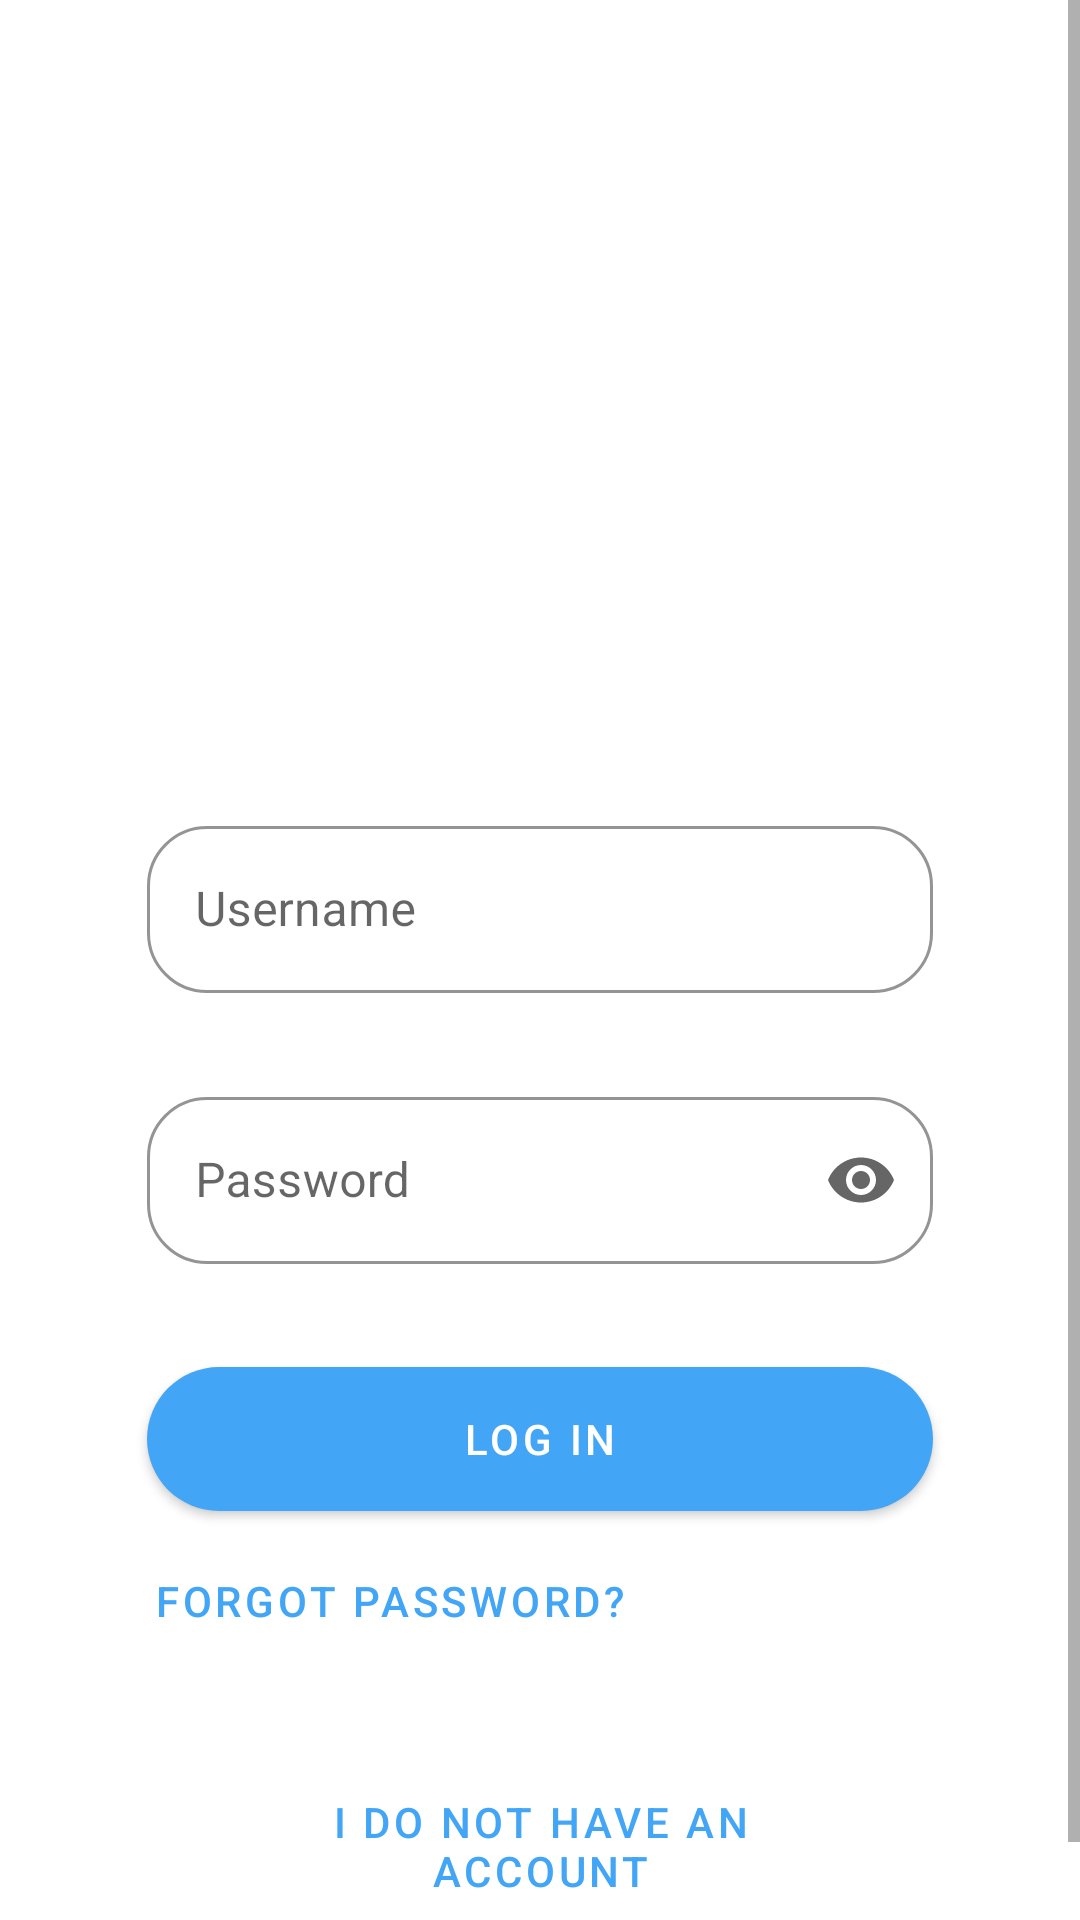

Reconstruct the res/layout file that produces this screen, plus the resources it refers to.
<!-- AndroidManifest.xml: application theme Theme.Examen_Proyecto -->
<!-- res/layout/login_fragment.xml -->
<?xml version="1.0" encoding="UTF-8" ?>
<ScrollView xmlns:android="http://schemas.android.com/apk/res/android"
    xmlns:app="http://schemas.android.com/apk/res-auto"
    xmlns:tools="http://schemas.android.com/tools"
    android:layout_width="match_parent"
    android:layout_height="match_parent"
    tools:context=".LoginFragment">

    <LinearLayout
        android:layout_width="match_parent"
        android:layout_height="wrap_content"
        android:clipChildren="false"
        android:clipToPadding="false"
        android:orientation="vertical"
        android:padding="24dp"
        android:paddingTop="16dp">
        <TextView
            android:layout_width="match_parent"
            android:layout_height="wrap_content"
            android:text="Sign in"
            android:textColor="@color/white"
            android:textSize="45dp"
            android:textStyle="bold"
            android:layout_marginTop="85dp"
            android:layout_marginBottom="100dp"
            android:gravity="center"/>
        <com.google.android.material.textfield.TextInputLayout
            style="@style/Widget.Examen_Proyecto.TextInputLayout"
            android:layout_width="match_parent"
            android:layout_height="wrap_content"
            android:layout_marginLeft="25dp"
            android:layout_marginRight="25dp"
            android:hint="@string/hint_username"
            app:errorEnabled="true"
            app:endIconMode="clear_text"
            app:startIconDrawable="@drawable/profile_user_32">
            <com.google.android.material.textfield.TextInputEditText
                android:id="@+id/username_edit_text"
                android:layout_width="match_parent"
                android:layout_height="wrap_content"
                android:inputType="textEmailAddress"
                android:maxLines="1" />
        </com.google.android.material.textfield.TextInputLayout>

        <com.google.android.material.textfield.TextInputLayout
            style="@style/Widget.Examen_Proyecto.TextInputLayout"
            android:id="@+id/password_text_input"
            android:layout_width="match_parent"
            android:layout_height="wrap_content"
            android:layout_marginTop="0dp"
            android:layout_marginLeft="25dp"
            android:layout_marginRight="25dp"
            android:hint="@string/hint_password"
            app:startIconDrawable="@drawable/padlock"
            app:endIconMode="password_toggle"
            app:errorEnabled="true">
            <com.google.android.material.textfield.TextInputEditText
                android:id="@+id/password_edit_text"
                android:layout_width="match_parent"
                android:layout_height="wrap_content"
                android:inputType="textPassword"
                android:maxLines="1"/>
        </com.google.android.material.textfield.TextInputLayout>



        <com.google.android.material.button.MaterialButton
            style="@style/Widget.Examen_Proyecto.Button"
            android:id="@+id/login_button"
            android:layout_marginLeft="25dp"
            android:layout_marginRight="25dp"
            android:layout_width="match_parent"
            android:layout_height="60dp"
            android:layout_alignParentEnd="true"
            android:layout_alignParentRight="true"
            android:text="LOG IN"
            />
        <com.google.android.material.button.MaterialButton
            style="@style/Widget.MaterialComponents.Button.TextButton"
            android:id="@+id/forgot_password_button"
            android:layout_marginLeft="19dp"
            android:layout_width="wrap_content"
            android:layout_height="wrap_content"
            android:layout_alignParentEnd="true"
            android:layout_alignParentRight="true"
            android:text="Forgot Password?"
            />
        <com.google.android.material.button.MaterialButton
            style="@style/Widget.MaterialComponents.Button.TextButton"
            android:id="@+id/register_user_button"
            android:layout_marginTop="30dp"
            android:layout_marginLeft="50dp"
            android:layout_marginRight="50dp"
            android:layout_width="match_parent"
            android:layout_height="wrap_content"
            android:layout_alignParentEnd="true"
            android:layout_alignParentRight="true"
            android:text="I do not have an account"
            />
    </LinearLayout>
</ScrollView>
<!-- resources referenced by this layout -->
<resources>
  <color name="white">#FFFFFFFF</color>
  <string name="hint_password">Password</string>
  <string name="hint_username">Username</string>
  <style name="Widget.Examen_Proyecto.Button" parent="Widget.MaterialComponents.Button">
          <item name="cornerRadius">35dp</item>
          <item name="android:color">@color/colorPrimaryDark</item>
      </style>
  <style name="Widget.Examen_Proyecto.TextInputLayout" parent="Widget.MaterialComponents.TextInputLayout.OutlinedBox">
          <item name="hintTextAppearance">@style/TextAppearance.Examen_Proyecto.TextInputLayout.HintText</item>
          <item name="hintTextColor">@color/colorTextSecondary</item>
          <item name="android:paddingBottom">8dp</item>
          <item name="boxStrokeColor">@color/textInputOutlineColor</item>
          <item name="boxCornerRadiusTopStart">20dp</item>
          <item name="boxCornerRadiusTopEnd">20dp</item>
          <item name="boxCornerRadiusBottomStart">20dp</item>
          <item name="boxCornerRadiusBottomEnd">20dp</item>
      </style>
  <style name="Theme.Examen_Proyecto" parent="Theme.MaterialComponents.DayNight.NoActionBar">
          
          <item name="colorPrimary">@color/colorPrimary</item>
          <item name="colorPrimaryVariant">@color/colorPrimaryDark</item>
          <item name="colorPrimaryDark">@color/colorPrimaryDark</item>
          <item name="colorOnPrimary">@color/white</item>
          
          <item name="colorSecondary">@color/colorSecondary</item>
          <item name="colorSecondaryVariant">@color/colorSecondaryLight</item>
          <item name="colorOnSecondary">@color/black</item>
          
          <item name="android:statusBarColor" tools:targetApi="l">?attr/colorPrimaryVariant</item>
          
      </style>
  <color name="colorPrimaryDark">#0077c2</color>
  <style name="TextAppearance.Examen_Proyecto.TextInputLayout.HintText" parent="TextAppearance.MaterialComponents.Subtitle2">
          <item name="android:textColor">?android:attr/textColorPrimary</item>
      </style>
  <color name="colorTextSecondary">#000000</color>
  <color name="textInputOutlineColor">#005cb2</color>
  <color name="colorPrimary">#42a5f5</color>
  <color name="colorSecondary">#1564bf</color>
  <color name="colorSecondaryLight">#5e91f2</color>
  <color name="black">#FF000000</color>
</resources>
